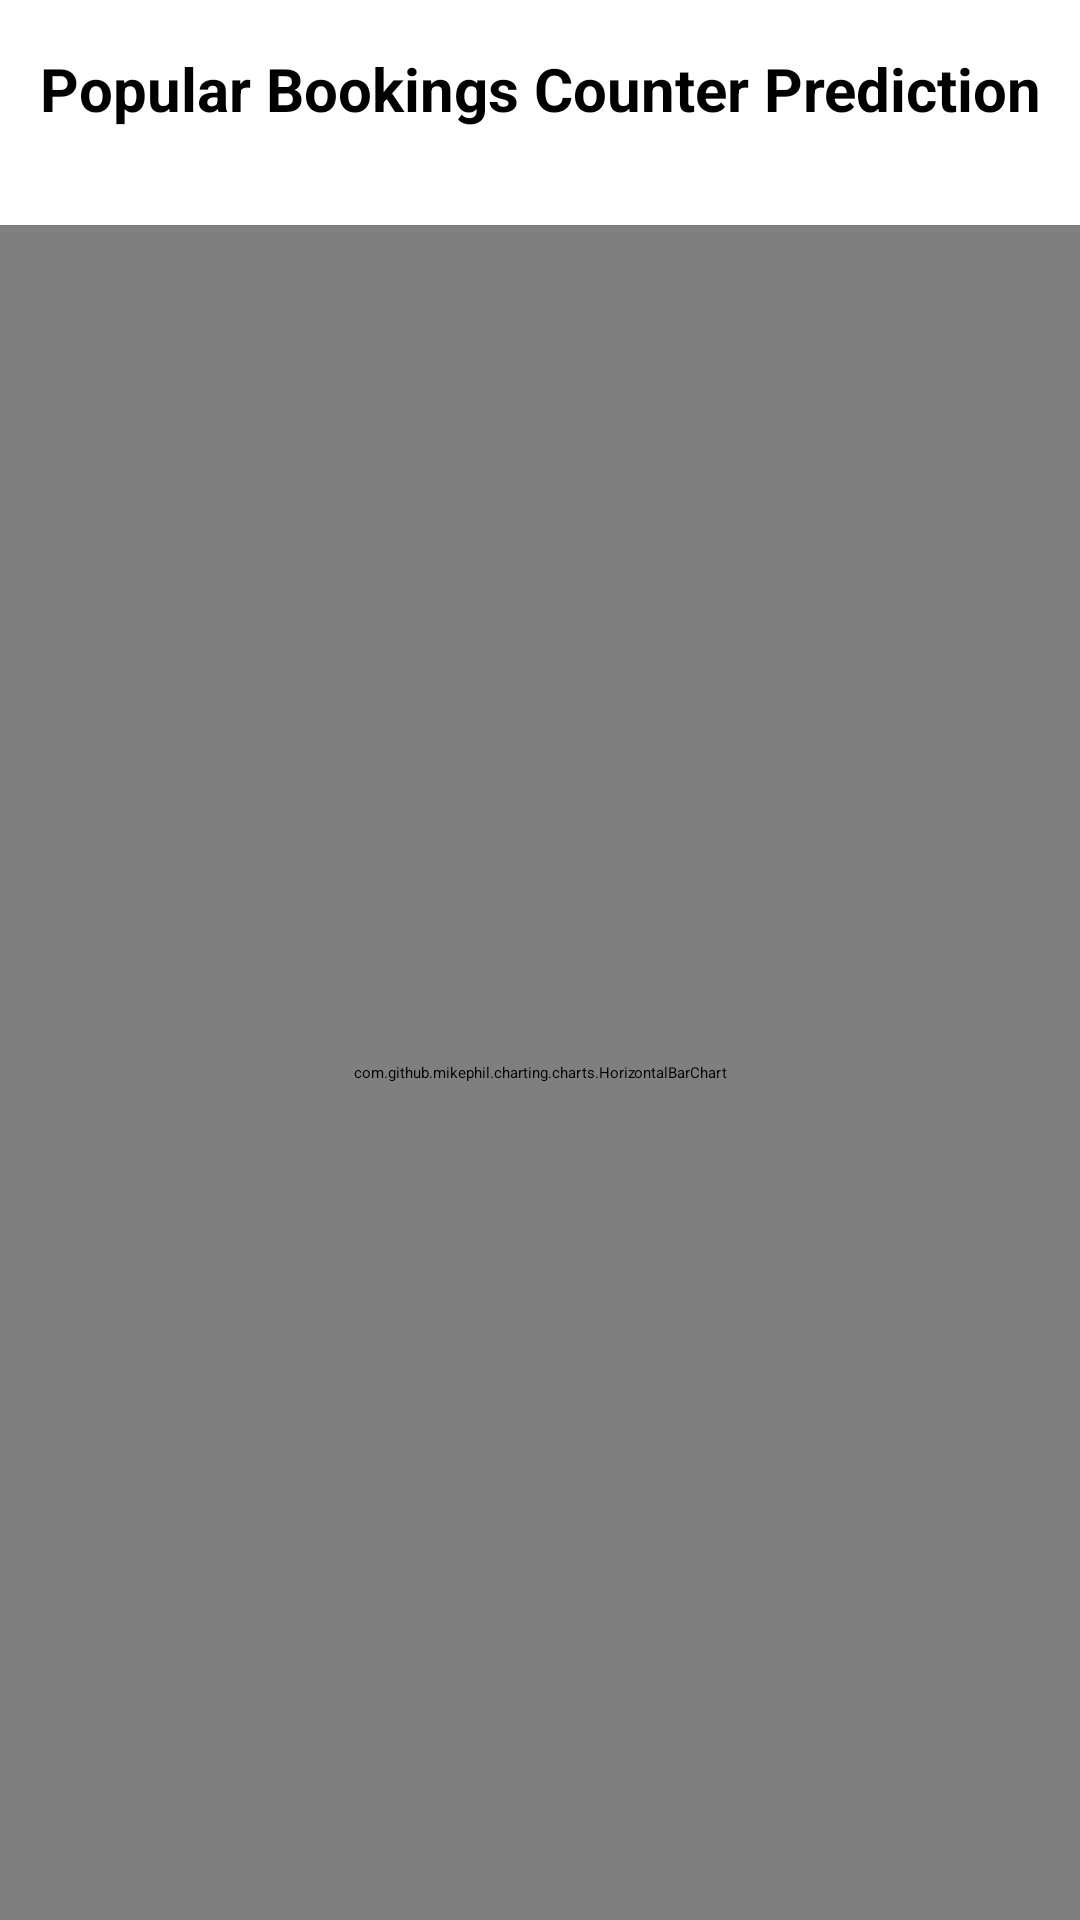

Here is an Android app screen rendered from its layout file. Give the layout XML and the strings, colors and styles it references.
<!-- AndroidManifest.xml: application theme Theme.Busbooking -->
<!-- res/layout/activity_future_booking_counters.xml -->
<?xml version="1.0" encoding="utf-8"?>
<androidx.constraintlayout.widget.ConstraintLayout xmlns:android="http://schemas.android.com/apk/res/android"
    xmlns:app="http://schemas.android.com/apk/res-auto"
    xmlns:tools="http://schemas.android.com/tools"
    android:layout_width="match_parent"
    android:layout_height="match_parent"
    android:background="@color/white"
    tools:context=".FutureBookingCounters">

    <TextView
        android:id="@+id/heading"
        android:layout_width="0dp"
        android:layout_height="wrap_content"
        android:text="Popular Bookings Counter Prediction"
        android:textSize="20sp"
        android:textStyle="bold"
        android:textAlignment="center"
        android:layout_marginTop="16dp"
        app:layout_constraintTop_toTopOf="parent"
        app:layout_constraintStart_toStartOf="parent"
        app:layout_constraintEnd_toEndOf="parent"/>

    <Spinner
        android:id="@+id/daySpinner"
        android:layout_width="0dp"
        android:layout_height="wrap_content"
        android:layout_marginTop="16dp"
        app:layout_constraintEnd_toEndOf="parent"
        app:layout_constraintStart_toStartOf="parent"
        app:layout_constraintTop_toBottomOf="@id/heading" />

    <com.github.mikephil.charting.charts.HorizontalBarChart
        android:id="@+id/barChart"
        android:layout_width="0dp"
        android:layout_height="0dp"
        android:layout_marginTop="16dp"
        app:layout_constraintEnd_toEndOf="parent"
        app:layout_constraintStart_toStartOf="parent"
        app:layout_constraintTop_toBottomOf="@+id/daySpinner"
        app:layout_constraintBottom_toBottomOf="parent"
        app:layout_constraintVertical_bias="0.0"/>
</androidx.constraintlayout.widget.ConstraintLayout>
<!-- resources referenced by this layout -->
<resources>
  <color name="white">#FFFFFFFF</color>
</resources>
